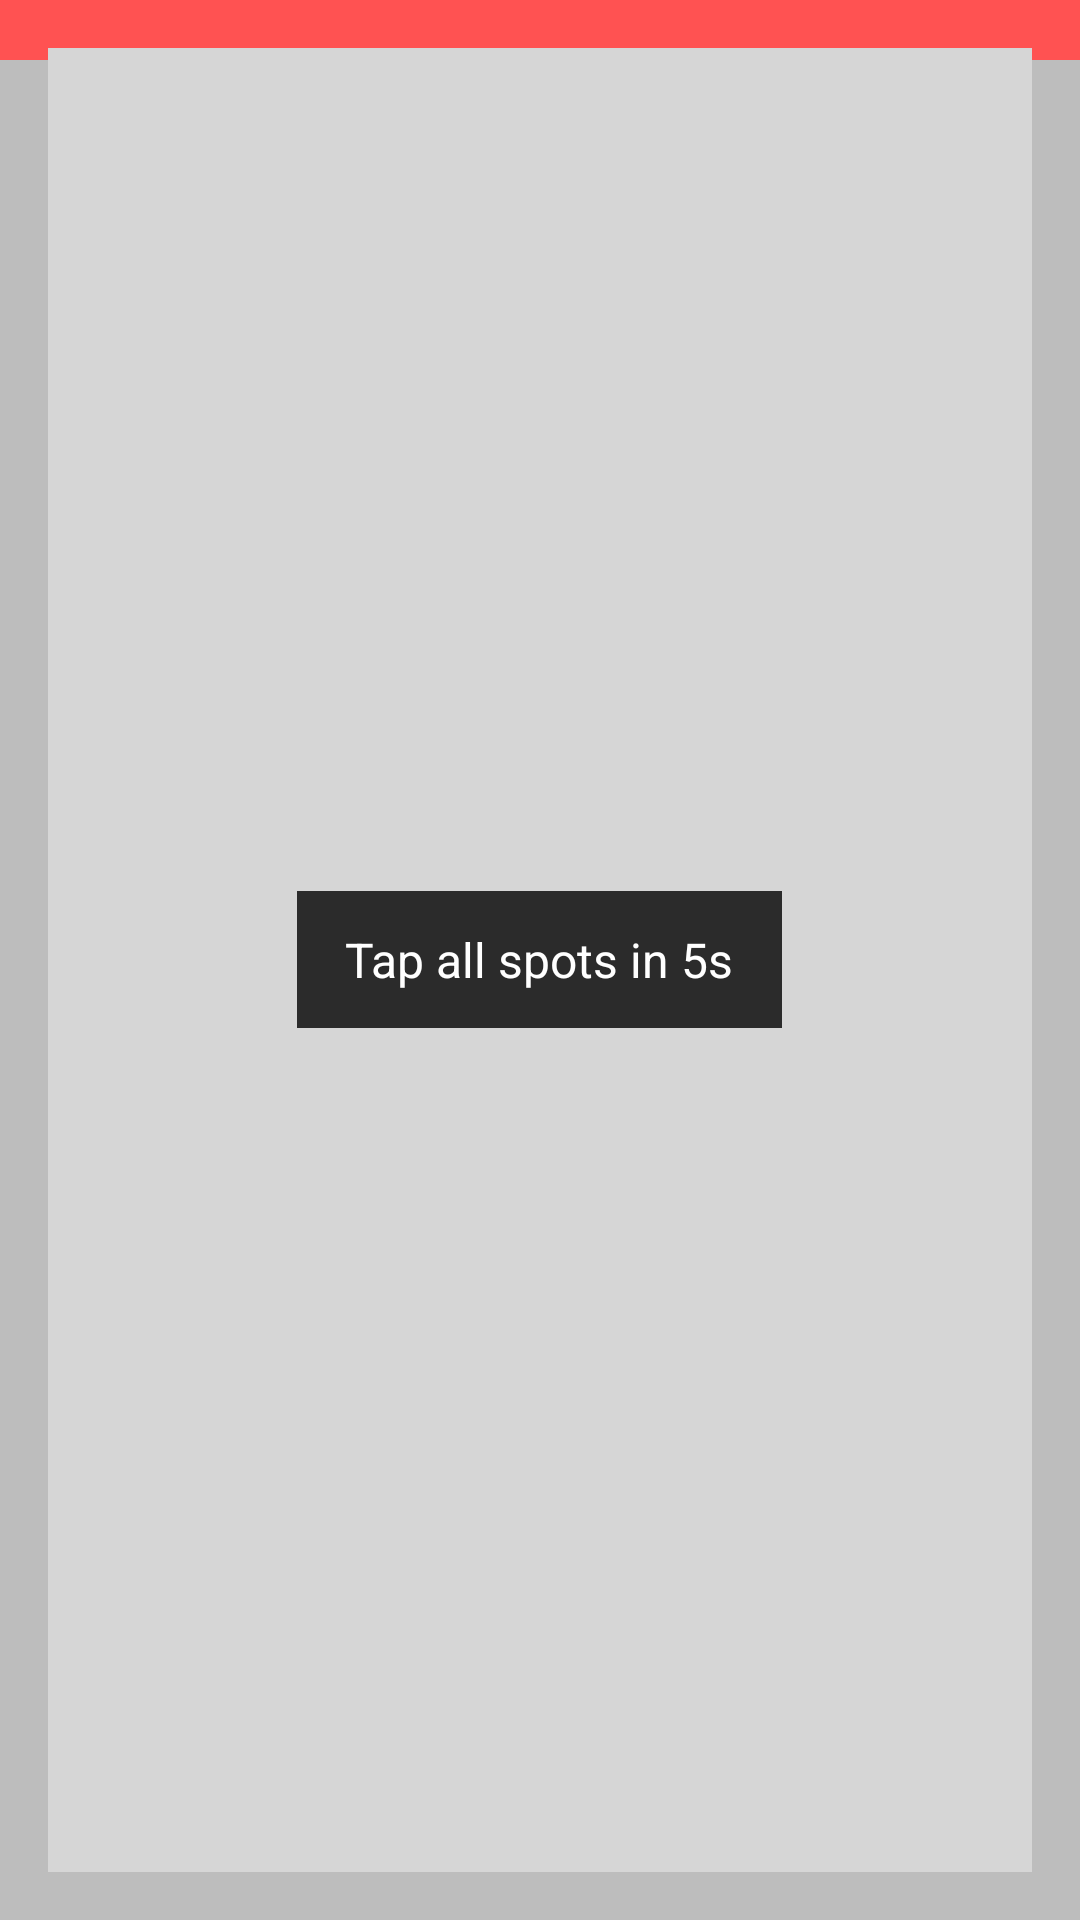

Reconstruct the res/layout file that produces this screen, plus the resources it refers to.
<!-- AndroidManifest.xml: application theme Theme._175Project -->
<!-- res/layout/activity_minigame4.xml -->
<RelativeLayout xmlns:android="http://schemas.android.com/apk/res/android"
    android:layout_width="match_parent"
    android:layout_height="match_parent"
    android:background="#BDBDBD">

    <View
        android:id="@+id/timeBar"
        android:layout_width="match_parent"
        android:layout_height="20dp"
        android:background="#FF5252"
        android:layout_alignParentTop="true"
        android:layout_marginTop="0dp" />

    <FrameLayout
        android:id="@+id/sceneRoot"
        android:layout_width="match_parent"
        android:layout_height="match_parent">

        <View
            android:id="@+id/wallView"
            android:layout_width="match_parent"
            android:layout_height="match_parent"
            android:layout_margin="16dp"
            android:background="#D6D6D6" />

        <FrameLayout
            android:id="@+id/paintContainer"
            android:layout_width="match_parent"
            android:layout_height="match_parent"
            android:layout_margin="16dp" />

    </FrameLayout>



    <TextView
        android:id="@+id/centerHint"
        android:layout_width="wrap_content"
        android:layout_height="wrap_content"
        android:layout_centerInParent="true"
        android:paddingLeft="16dp"
        android:paddingRight="16dp"
        android:paddingTop="12dp"
        android:paddingBottom="12dp"
        android:background="#CC000000"
        android:textColor="#FFFFFF"
        android:textSize="16sp"
        android:text="Tap all spots in 5s"/>



</RelativeLayout>
<!-- resources referenced by this layout -->
<resources>
  <style name="Theme._175Project" parent="Base.Theme._175Project" />
  <style name="Base.Theme._175Project" parent="Theme.Material3.DayNight.NoActionBar">
          
          
      </style>
</resources>
